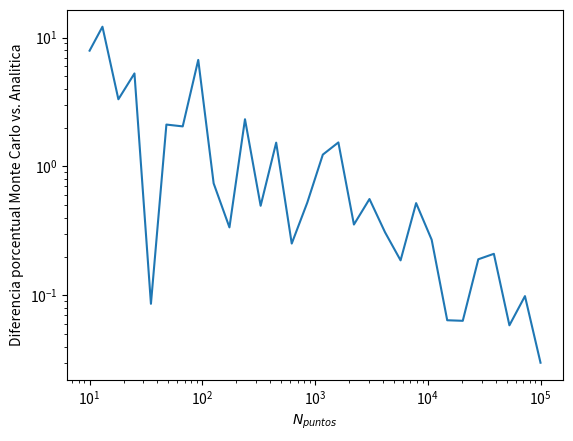
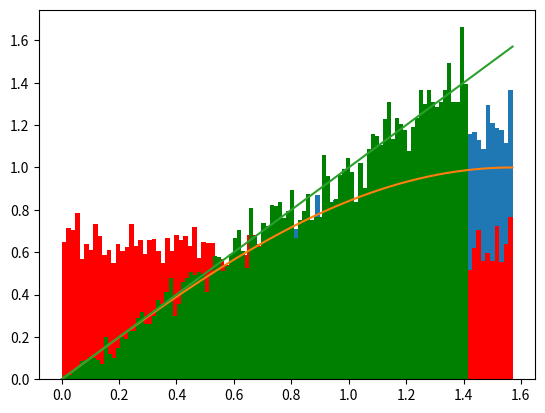

Generate these figures, in order, with matplotlib:
#!/usr/bin/env python3
# -*- coding: utf-8 -*-
"""
Created on Thu Aug 23 22:31:44 2018

[redacted]
"""

import numpy as np
import matplotlib.pyplot as plt


#def integral_analitica():
#    return -np.cos(1)+np.cos(0)
#
#def integral_monte_carlo(N=100):
#    x = np.random.random(N)
#    return np.sum(np.sin(x))/N
#
#
#n_intentos = 10
#puntos = np.int_(np.logspace(1,5,n_intentos))
#diferencias = np.ones(n_intentos)
#for i in range(n_intentos):
#    a = integral_analitica()
#    b = integral_monte_carlo(N=puntos[i])
#    diferencias[i] =  (np.abs((a-b)/a))
#    
#    
#
#
#plt.plot(puntos, diferencias*100)
#plt.loglog()
#plt.xlabel("$N_{puntos}$")
#plt.ylabel("Diferencia porcentual Monte Carlo vs. Analitica")




N = 10000

def f(x):
    return np.sin(x)

def g(x):
    return x

def inv_cum(x):
    return np.sqrt(2*x)
#    return np.arccos(1-x)

def integral_analitica():
    return 1.0

def integral_monte_carlo(N=100):
    x = np.random.triangular(0,np.pi/2,np.pi/2,size=N)
#    x = g(np.random.rand(N)*np.pi/2.0)
#    x = inv_cum(np.random.random(N))
    return np.sum(f(x))/N *np.power(np.pi/2,2)/2

n_intentos = 30
puntos = np.int_(np.logspace(1,5,n_intentos))
diferencias = np.ones(n_intentos) 
for i in range(n_intentos):
    a = integral_analitica()
    b = integral_monte_carlo(N=puntos[i])
    diferencias[i] =  (np.abs((a-b)/a))
    
    
    
plt.plot(puntos, diferencias*100)
plt.loglog()
plt.xlabel("$N_{puntos}$")
plt.ylabel("Diferencia porcentual Monte Carlo vs. Analitica")


Np = 10000
plotx = np.linspace(0,np.pi/2,Np)
    
h = plt.figure()    
plt.hist(np.random.triangular(0,np.pi/2,np.pi/2,size=Np),density=True, bins= 100)
plt.hist(g(np.random.rand(Np)*np.pi/2.0), bins = 100, density = True, color ='r')
plt.hist(inv_cum(np.random.random(Np)), bins = 100, density = True, color ='g')
plt.plot(plotx, np.sin(plotx))
plt.plot(plotx, plotx)

    

#x = np.linspace(0,np.pi)
#    
#def f(x):
#    return np.sin(x)/2
#
#
#def samplear(sigma):
#    N = 100000
#    lista = [np.random.random()*np.pi]
#
#    for i in range(1,N):
#        propuesta  = lista[i-1] + np.random.normal(loc=0.0, scale=sigma)
#        r = min(1,f(propuesta)/f(lista[i-1]))
#        alpha = np.random.random()
#        if(alpha<r):
#            lista.append(propuesta)
#        else:
#            lista.append(lista[i-1])
#    return lista
#
#
#
#sigma1 = 0.001
#sigma2 = 1000.0
#
#plt.plot(x, f(x))
#_ = plt.hist(samplear(sigma1), density=True, bins=x, color = 'r')
#plt.hist(samplear(sigma2), density = True, bins = x, color = 'g')
#plt.hist(samplear(1), density = True, bins = x, color = 'y')
#
#print("Cuando el sigma es muy pequeño el tamaño del paso es demasiado pequeño para poder efectivamente recorrer la distribución y nunca sale de su región inicial.")
#print("Cuando el sigma es muy grande el tamaño del paso es demasiado grande y todos los candidatos nuevos terminan siendo no aptos para el sampleo, entonces nunca sale de su región inicial.")
    










#def dens(x, y):
#    return np.exp(-0.5*(x**2 + y**2/9 -x*y/12))
#
#x = np.linspace(-5,5)
#y = np.linspace(-5,5)
#N = 100000
#listax = [np.random.random()]
#listay = [np.random.random()]
##sigma_delta = 1.0
#sigma_delta = 0.8
#
#for i in range(1,N):
#    propuestax  = listax[i-1] + np.random.normal(loc=0.0, scale=sigma_delta)
#    propuestay  = listay[i-1] + np.random.normal(loc=0.0, scale=sigma_delta)
#    r = min(1,dens(propuestax,propuestay)/dens(listax[i-1],listay[i-1]))
#    alpha = np.random.random()
#    if(alpha<r):
#        listax.append(propuestax)
#        listay.append(propuestay)
#    else:
#        listax.append(listax[i-1])
#        listay.append(listay[i-1])
#
#
#
#
#
#x_grid, y_grid = np.meshgrid(x, y)
#z_grid = dens(x_grid, y_grid)
#fig, (ax0, ax1) = plt.subplots(1,2)
#
## grafica los puntos de la grid
#im = ax0.pcolormesh(x_grid, y_grid, z_grid)
#
## grafica el histograma bidimensional a partir de la lista de puntos
#_ = plt.hist2d(listax, listay, bins=40)
#plt.ylim([-5, 5])
#plt.xlim([-5, 5])
    
    
    
    
    